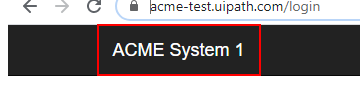
Task: Robotic Enterprise Framework
Workflow: InitAllApplications

Step 1 [try]: find the link 'ACME System 1'
